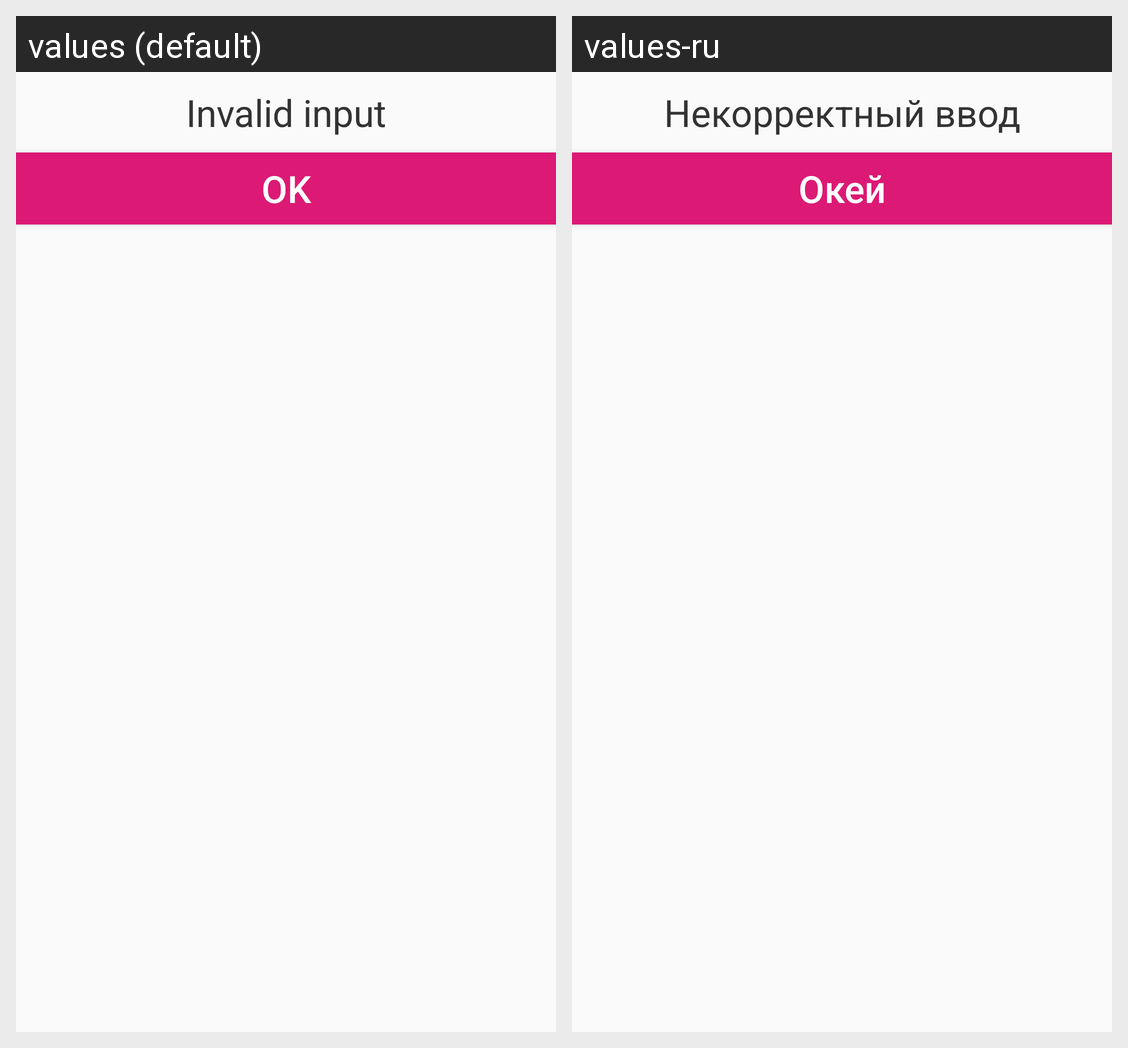

This grid shows one Android layout under two languages. Give, for every string resource on the screen, its name, the default text and each shown locale's text.
Android screen res/layout/activity_popuwindow1.xml rendered under 2 locales, left to right: values (default), values-ru. Device: Nexus 5 (rendered at 1080×1920; each locale shown at half size, 540×960, under a caption strip naming it); theme AppTheme.
Strings drawn on this screen, with the default value and each locale's value (text and hints the layout hard-codes, and strings that could not be matched under every locale, appear in the picture but are not listed):

registration_popup_1
  values: Invalid input
  values-ru: Некорректный ввод

popupbutton
  values: OK
  values-ru: Окей
